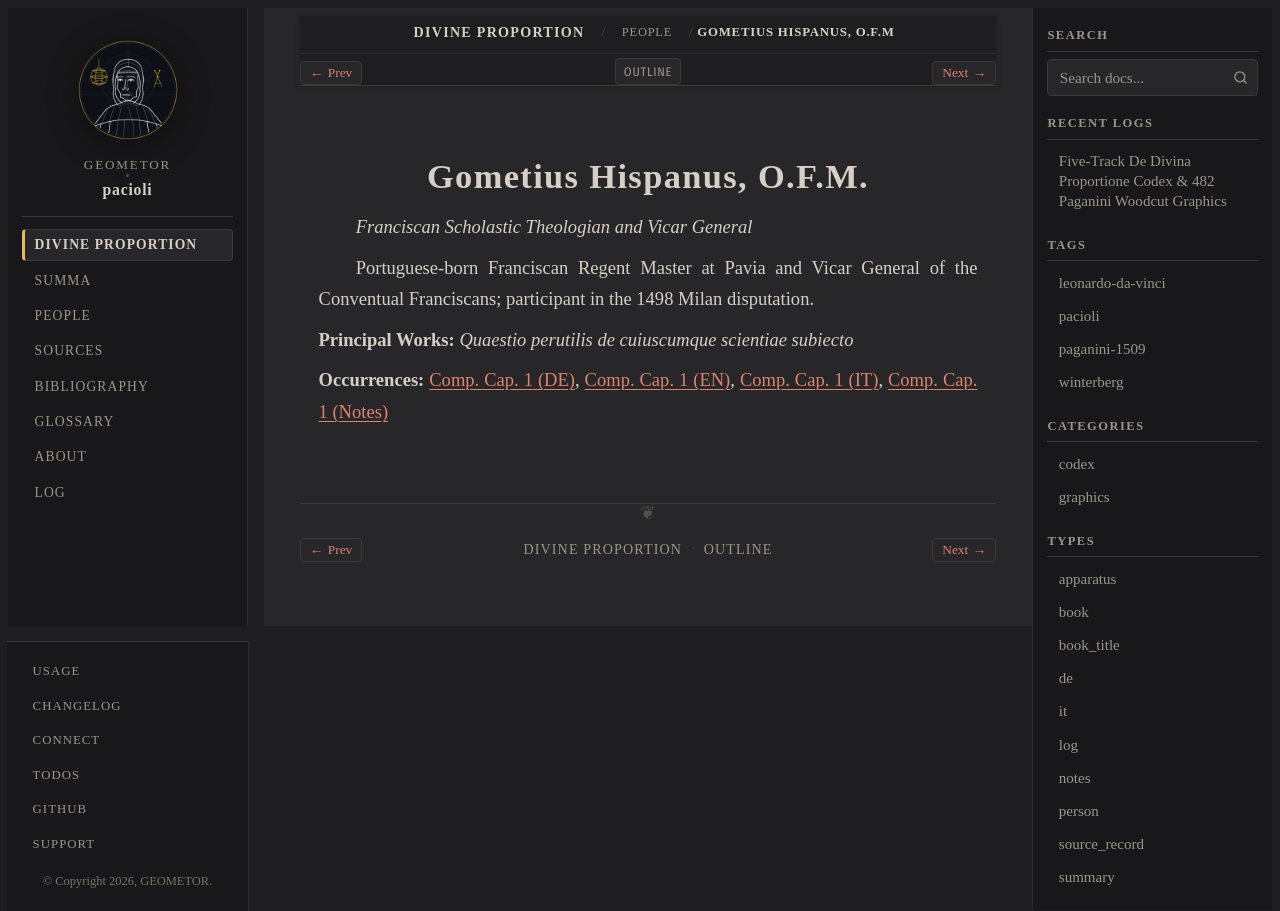

repository: geometor/pacioli · page: de_divina_proportione/people/gometius.html · generator: sphinx

:type: person
:layout: book
:lifespan: Frei Gomes de Lisboa
:excerpt: Franciscan Scholastic Theologian and Vicar General

.. _person-gometius:

Gometius Hispanus, O.F.M.
=========================

*Franciscan Scholastic Theologian and Vicar General*

Portuguese-born Franciscan Regent Master at Pavia and Vicar General of the Conventual Franciscans; participant in the 1498 Milan disputation.

**Principal Works:** *Quaestio perutilis de cuiuscumque scientiae subiecto*

**Occurrences:** :doc:`Comp. Cap. 1 (DE) </de_divina_proportione/compendio/cap_01/de>`, :doc:`Comp. Cap. 1 (EN) </de_divina_proportione/compendio/cap_01/index>`, :doc:`Comp. Cap. 1 (IT) </de_divina_proportione/compendio/cap_01/it>`, :doc:`Comp. Cap. 1 (Notes) </de_divina_proportione/compendio/cap_01/notes>`
